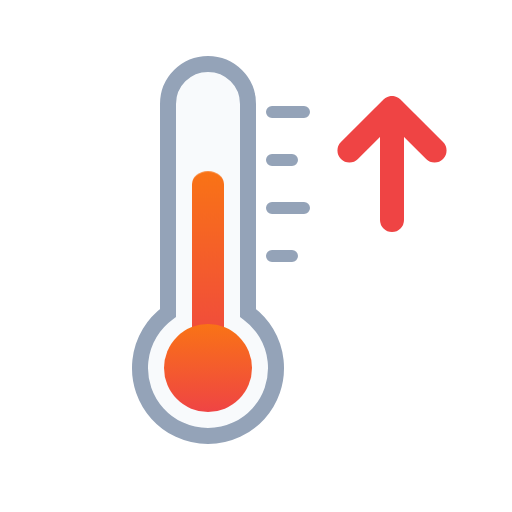
t = 0.00 s
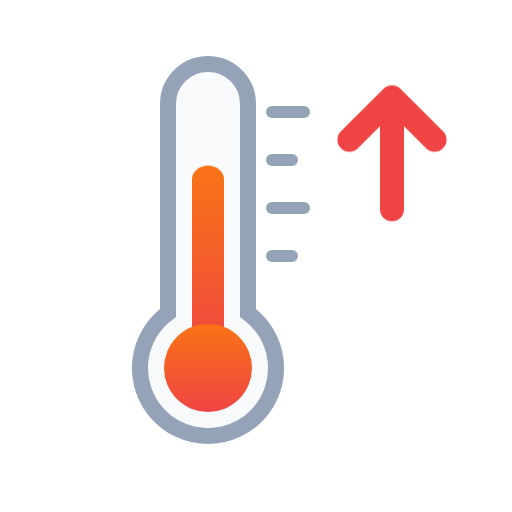
t = 0.75 s
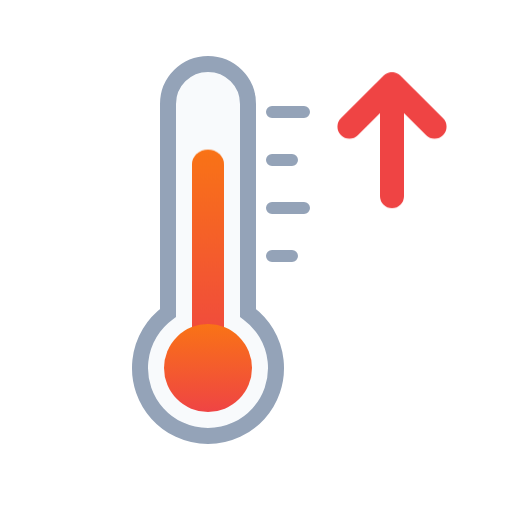
t = 1.50 s
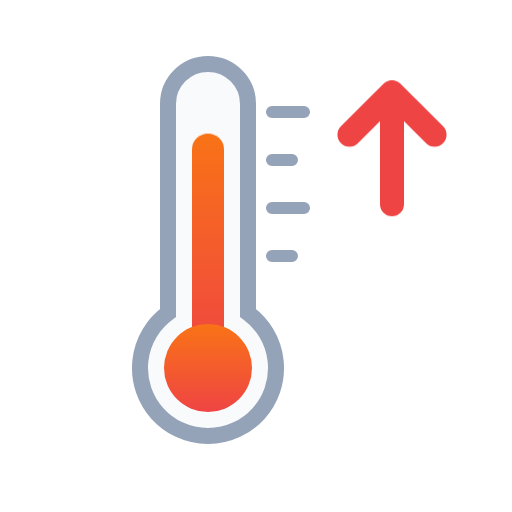
t = 2.25 s

The animated SVG that drew these frames (rendered in a browser with its animation timeline set to each time). Animation: 2 CSS @keyframes rules; one cycle of 3.00 s, repeats indefinitely.

<svg xmlns="http://www.w3.org/2000/svg" viewBox="0 0 64 64" width="64" height="64" role="img"><title>Temperature rising</title><defs><linearGradient id="wtc-thermometer-warmer-merc" x1="0" y1="0" x2="0" y2="1"><stop offset="0" stop-color="#F97316"/><stop offset="1" stop-color="#EF4444"/></linearGradient></defs><style>.wtc-thermometer-warmer-m{transform-box:fill-box;transform-origin:bottom;animation:wtc-thermometer-warmer-m 3s ease-in-out infinite alternate}@keyframes wtc-thermometer-warmer-m{from{transform:scaleY(.82)}to{transform:scaleY(1)}}.wtc-thermometer-warmer-ar{animation:wtc-thermometer-warmer-ar 1.6s ease-in-out infinite alternate}@keyframes wtc-thermometer-warmer-ar{from{transform:translateY(1.5px)}to{transform:translateY(-1.5px)}}@media (prefers-reduced-motion:reduce){*{animation:none!important}}</style><path d="M21 39.13V13A5 5 0 0 1 31 13V39.13A8.5 8.5 0 1 1 21 39.13Z" fill="#F8FAFC" stroke="#94A3B8" stroke-width="2"/><rect class="wtc-thermometer-warmer-m" x="24" y="16" width="4" height="30" rx="2" fill="url(#wtc-thermometer-warmer-merc)"/><circle cx="26" cy="46" r="5.5" fill="url(#wtc-thermometer-warmer-merc)"/><path d="M34 14h4M34 20h2.5M34 26h4M34 32h2.5" stroke="#94A3B8" stroke-width="1.5" stroke-linecap="round"/><path class="wtc-thermometer-warmer-ar" d="M49 26V12M43.68 17.32L49 12L54.32 17.32" fill="none" stroke="#EF4444" stroke-width="3" stroke-linecap="round" stroke-linejoin="round"/></svg>
